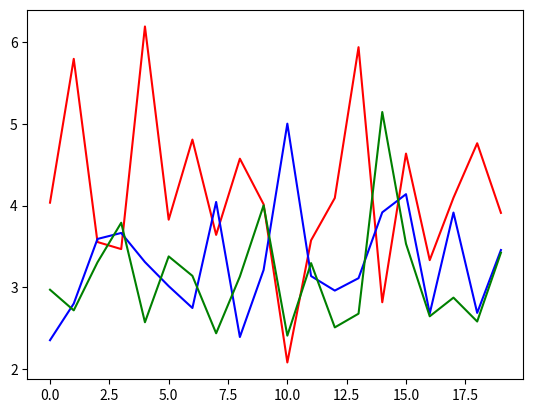

The script that saved this image:
import matplotlib.pyplot as plt
import numpy as np

a1000 = np.array([4.03579682, 5.79893005, 3.5533331,  3.46658378, 6.19576075, 3.82699743,
 4.80919577, 3.64074671, 4.57496391, 4.01614508, 2.07656437, 3.5741016,
 4.0928893 , 5.94193969, 2.81492819, 4.63762715, 3.33123391, 4.09579322,
 4.76420491, 3.91060918])

a2000 = np.array([2.34970383, 2.79857779, 3.59094622, 3.6644163,  3.30774949, 3.01256884,
 2.7445628, 4.04460529, 2.38883736, 3.21107286, 5.00413931, 3.13591661,
 2.95793716, 3.10993119, 3.91706343, 4.1399087,  2.67641343, 3.91448085,
 2.684402,  3.45517816])

a3000 = np.array([2.96841163, 2.71548741, 3.30456647, 3.78979231, 2.56960117, 3.37683236,
 3.13852689, 2.4344869,  3.13031602, 4.00289113, 2.40557894, 3.29492227,
 2.50667207, 2.67480426, 5.14685358, 3.53170425, 2.64280646, 2.87156935,
 2.57876646, 3.42215375])

plt.plot(a1000, color = 'red')
plt.plot(a2000, color = 'blue')
plt.plot(a3000, color= 'green')
plt.show()
